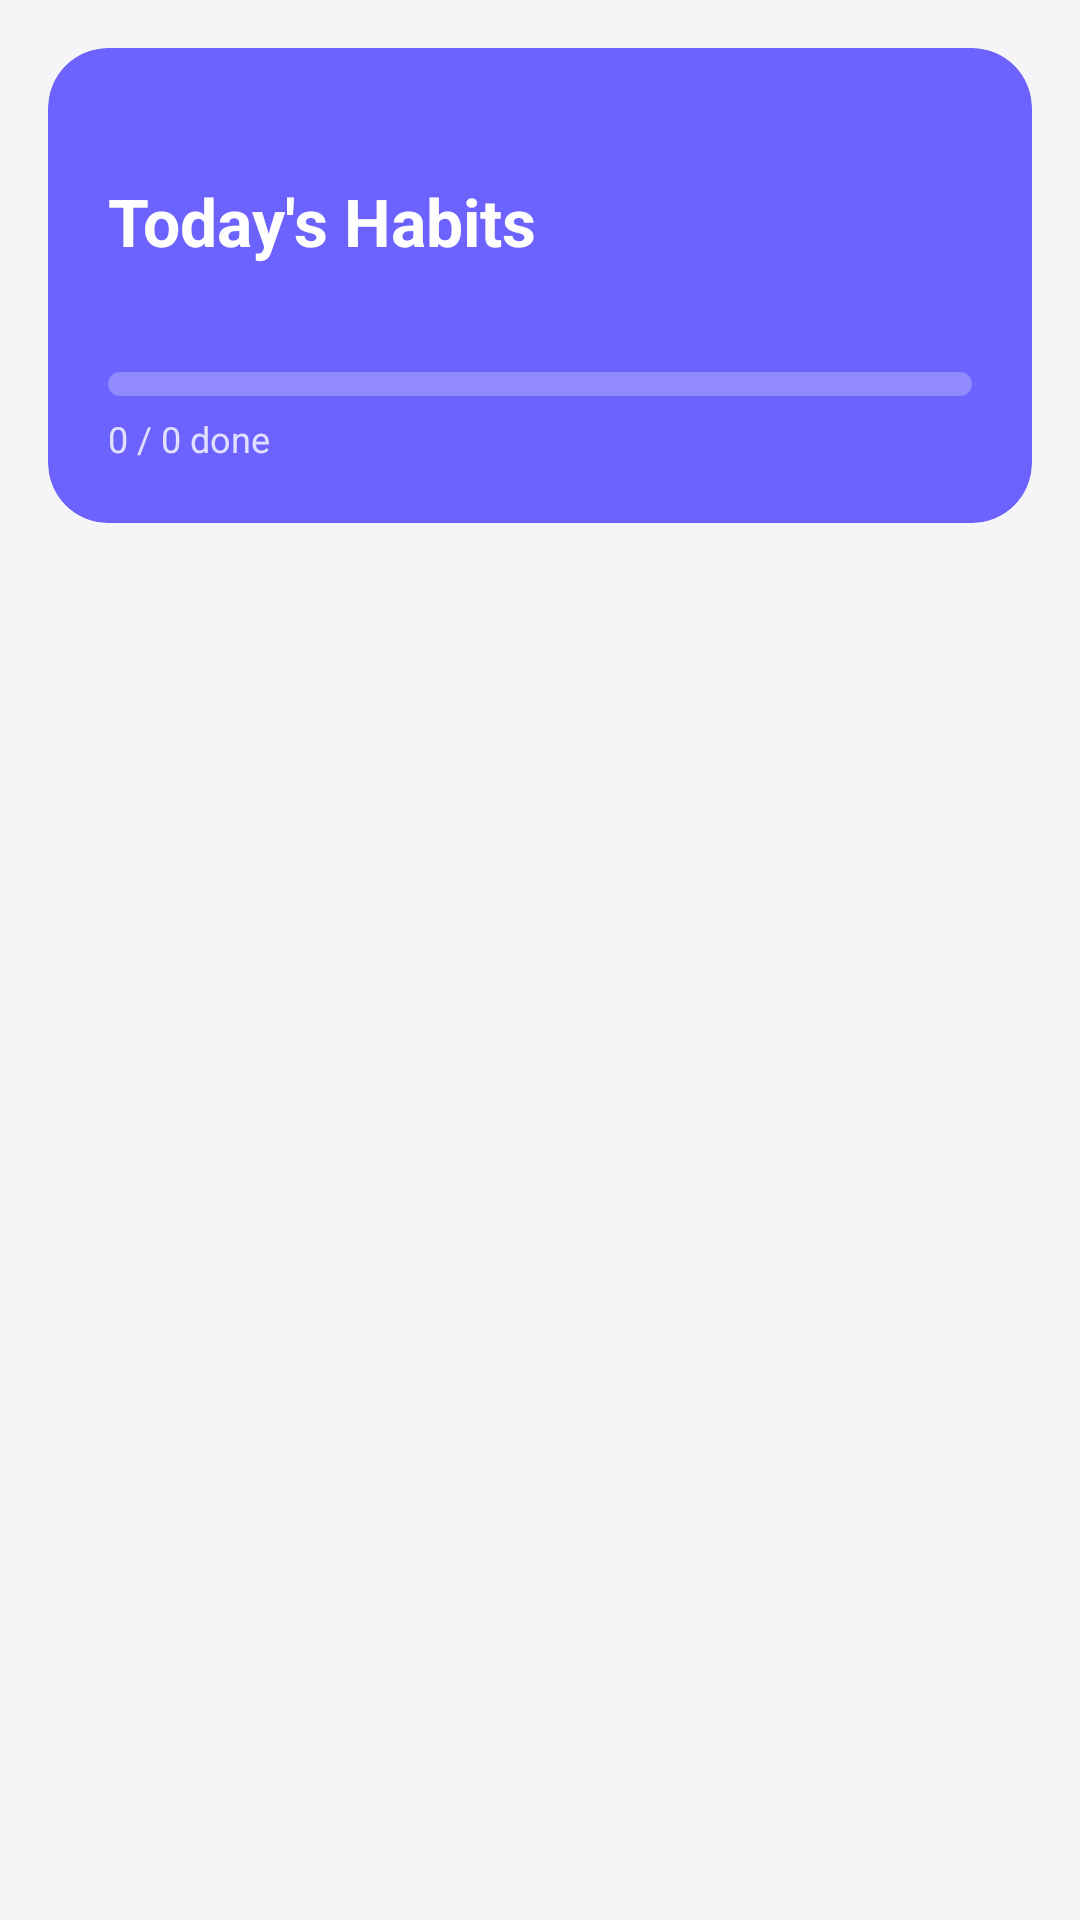

Reconstruct the res/layout file that produces this screen, plus the resources it refers to.
<!-- AndroidManifest.xml: application theme Theme.StreakUp -->
<!-- res/layout/fragment_home.xml -->
<?xml version="1.0" encoding="utf-8"?>
<LinearLayout
    xmlns:android="http://schemas.android.com/apk/res/android"
    xmlns:app="http://schemas.android.com/apk/res-auto"
    android:layout_width="match_parent"
    android:layout_height="match_parent"
    android:orientation="vertical"
    android:background="@color/background">

    
    <androidx.cardview.widget.CardView
        android:layout_width="match_parent"
        android:layout_height="wrap_content"
        android:layout_margin="16dp"
        app:cardCornerRadius="20dp"
        app:cardElevation="0dp"
        app:cardBackgroundColor="@color/accent">

        <LinearLayout
            android:layout_width="match_parent"
            android:layout_height="wrap_content"
            android:orientation="vertical"
            android:padding="20dp">

            <TextView
                android:id="@+id/tv_date"
                android:layout_width="wrap_content"
                android:layout_height="wrap_content"
                android:textColor="#CCFFFFFF"
                android:textSize="14sp" />

            <TextView
                android:layout_width="wrap_content"
                android:layout_height="wrap_content"
                android:text="Today's Habits"
                android:textColor="@android:color/white"
                android:textSize="22sp"
                android:textStyle="bold"
                android:layout_marginTop="4dp" />

            <TextView
                android:id="@+id/tv_motivation"
                android:layout_width="wrap_content"
                android:layout_height="wrap_content"
                android:textColor="#CCFFFFFF"
                android:textSize="13sp"
                android:layout_marginTop="6dp" />

            <ProgressBar
                android:id="@+id/progress_bar"
                style="@style/Widget.AppCompat.ProgressBar.Horizontal"
                android:layout_width="match_parent"
                android:layout_height="8dp"
                android:layout_marginTop="12dp"
                android:progressDrawable="@drawable/progress_drawable"
                android:max="10"
                android:progress="0" />

            <TextView
                android:id="@+id/tv_progress"
                android:layout_width="wrap_content"
                android:layout_height="wrap_content"
                android:textColor="#CCFFFFFF"
                android:textSize="12sp"
                android:layout_marginTop="6dp"
                android:text="0 / 0 done" />

        </LinearLayout>
    </androidx.cardview.widget.CardView>

    
    <LinearLayout
        android:id="@+id/tv_empty"
        android:layout_width="match_parent"
        android:layout_height="wrap_content"
        android:orientation="vertical"
        android:gravity="center"
        android:padding="40dp"
        android:visibility="gone">

        <TextView
            android:layout_width="wrap_content"
            android:layout_height="wrap_content"
            android:text="🌱"
            android:textSize="48sp" />

        <TextView
            android:layout_width="wrap_content"
            android:layout_height="wrap_content"
            android:text="No habits yet!"
            android:textSize="18sp"
            android:textStyle="bold"
            android:textColor="@color/text_primary"
            android:layout_marginTop="12dp" />

        <TextView
            android:layout_width="wrap_content"
            android:layout_height="wrap_content"
            android:text="Tap + to add your first habit"
            android:textSize="14sp"
            android:textColor="@color/text_secondary"
            android:layout_marginTop="6dp" />
    </LinearLayout>

    <androidx.recyclerview.widget.RecyclerView
        android:id="@+id/rv_habits"
        android:layout_width="match_parent"
        android:layout_height="0dp"
        android:layout_weight="1"
        android:paddingHorizontal="16dp"
        android:paddingBottom="16dp"
        android:clipToPadding="false" />

</LinearLayout>
<!-- resources referenced by this layout -->
<resources>
  <color name="accent">#6C63FF</color>
  <color name="background">#F5F5F8</color>
  <color name="text_primary">#1A1A2E</color>
  <color name="text_secondary">#888899</color>
  <!-- drawable progress_drawable (drawable) -->
  <?xml version="1.0" encoding="utf-8"?>
  <layer-list xmlns:android="http://schemas.android.com/apk/res/android">
      <item android:id="@android:id/background">
          <shape android:shape="rectangle">
              <corners android:radius="6dp" />
              <solid android:color="#40FFFFFF" />
          </shape>
      </item>
      <item android:id="@android:id/progress">
          <clip>
              <shape android:shape="rectangle">
                  <corners android:radius="6dp" />
                  <solid android:color="#FFFFFF" />
              </shape>
          </clip>
      </item>
  </layer-list>
  <style name="Theme.StreakUp" parent="Theme.MaterialComponents.Light.NoActionBar">
          <item name="colorPrimary">@color/accent</item>
          <item name="colorPrimaryDark">@color/accent_dark</item>
          <item name="colorAccent">@color/accent</item>
          <item name="android:windowBackground">@color/background</item>
          <item name="android:statusBarColor">@color/accent</item>
      </style>
  <color name="accent_dark">#4A42CC</color>
</resources>
